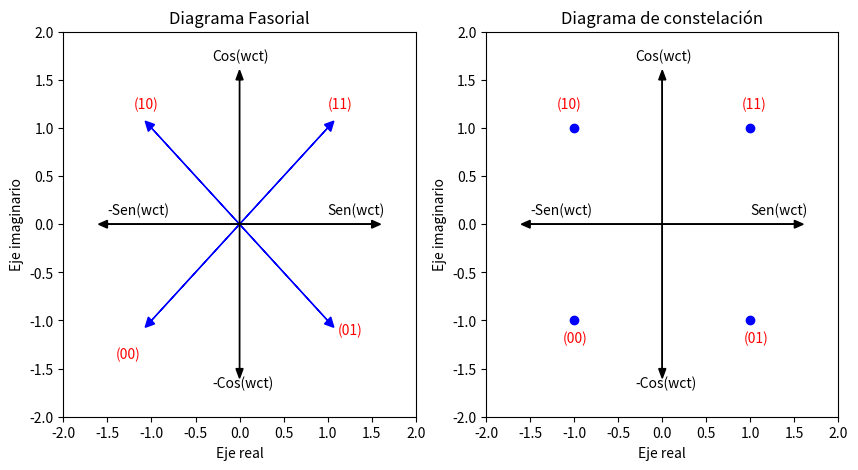

Generate this figure with matplotlib:
from scipy.spatial import distance
import matplotlib.pyplot as plt

# Símbolos a graficar en el diagrama de constelación
symbols = [1+1j, -1+1j, 1-1j, -1-1j]

# Coordenadas a las que apuntarán las flechas
coordinates = [(-1,1), (1,1), (-1,-1), (1,-1)]

# Crear la figura y los dos objetos Axes
fig = plt.figure(figsize=(10,5))
ax1 = fig.add_subplot(121)
ax2 = fig.add_subplot(122)

# Graficar las flechas en el primer objeto Axes
for i in range(len(symbols)):
    # Encontrar la coordenada más cercana en la lista de coordenadas
    closest_coord = min(coordinates, key=lambda x: distance.euclidean(x, (symbols[i].real, symbols[i].imag)))
    # Obtener el índice de la coordenada más cercana
    idx = coordinates.index(closest_coord)
    # Graficar la flecha
    ax1.arrow(0, 0, symbols[i].real, symbols[i].imag, head_width=0.1, head_length=0.1, fc='blue', ec='blue')

# Graficar los puntos en el segundo objeto Axes
ax2.scatter([coord[0] for coord in coordinates], [coord[1] for coord in coordinates], color='blue')

# Configurar los límites de los ejes para ambos objetos Axes
ax1.set_xlim(-2,2)
ax1.set_ylim(-2,2)
ax2.set_xlim(-2,2)
ax2.set_ylim(-2,2)

# Agregar títulos y etiquetas a los objetos Axes
ax1.set_title("Diagrama Fasorial")
ax1.set_xlabel("Eje real")
ax1.set_ylabel("Eje imaginario")

ax2.set_title("Diagrama de constelación")
ax2.set_xlabel("Eje real")
ax2.set_ylabel("Eje imaginario")

ax1.arrow(0,0,1.5,0,linewidth=1,color='k',linestyle='-',head_length=0.1,head_width=0.08) 
ax1.text(-0.305,1.700,'Cos(wct)',color='k')
ax1.arrow(0,0,-1.5,0,linewidth=1,color='k',linestyle='-',head_length=0.1,head_width=0.08) 
ax1.text(-0.305,-1.700,'-Cos(wct)',color='k')

ax1.arrow(0,0,0,1.5,linewidth=1,color='k',linestyle='-',head_length=0.1,head_width=0.08)
ax1.text(1,0.1,'Sen(wct)',color='k')
ax1.arrow(0,0,0,-1.5,linewidth=1,color='k',linestyle='-',head_length=0.1,head_width=0.08)
ax1.text(-1.500,0.1,'-Sen(wct)',color='k')
ax1.text(-1.2,1.2,'(10)',color='red')
ax1.text(1,1.2,'(11)',color='red')
ax1.text(-1.40,-1.4,'(00)',color='red')
ax1.text(1.113,-1.150,'(01)',color='red')




ax2.arrow(0,0,1.5,0,linewidth=1,color='k',linestyle='-',head_length=0.1,head_width=0.08) 
ax2.text(-0.305,1.700,'Cos(wct)',color='k')
ax2.arrow(0,0,-1.5,0,linewidth=1,color='k',linestyle='-',head_length=0.1,head_width=0.08) 
ax2.text(-0.305,-1.700,'-Cos(wct)',color='k')

ax2.arrow(0,0,0,1.5,linewidth=1,color='k',linestyle='-',head_length=0.1,head_width=0.08)
ax2.text(1,0.1,'Sen(wct)',color='k')
ax2.arrow(0,0,0,-1.5,linewidth=1,color='k',linestyle='-',head_length=0.1,head_width=0.08)
ax2.text(-1.500,0.1,'-Sen(wct)',color='k')
ax2.text(0.930,-1.225,'(01)',color='red')
ax2.text(-1.127,-1.225,'(00)',color='red')
ax2.text(-1.2,1.2,'(10)',color='red')
ax2.text(0.9,1.2,'(11)',color='red')

# Mostrar la figura
plt.show()
